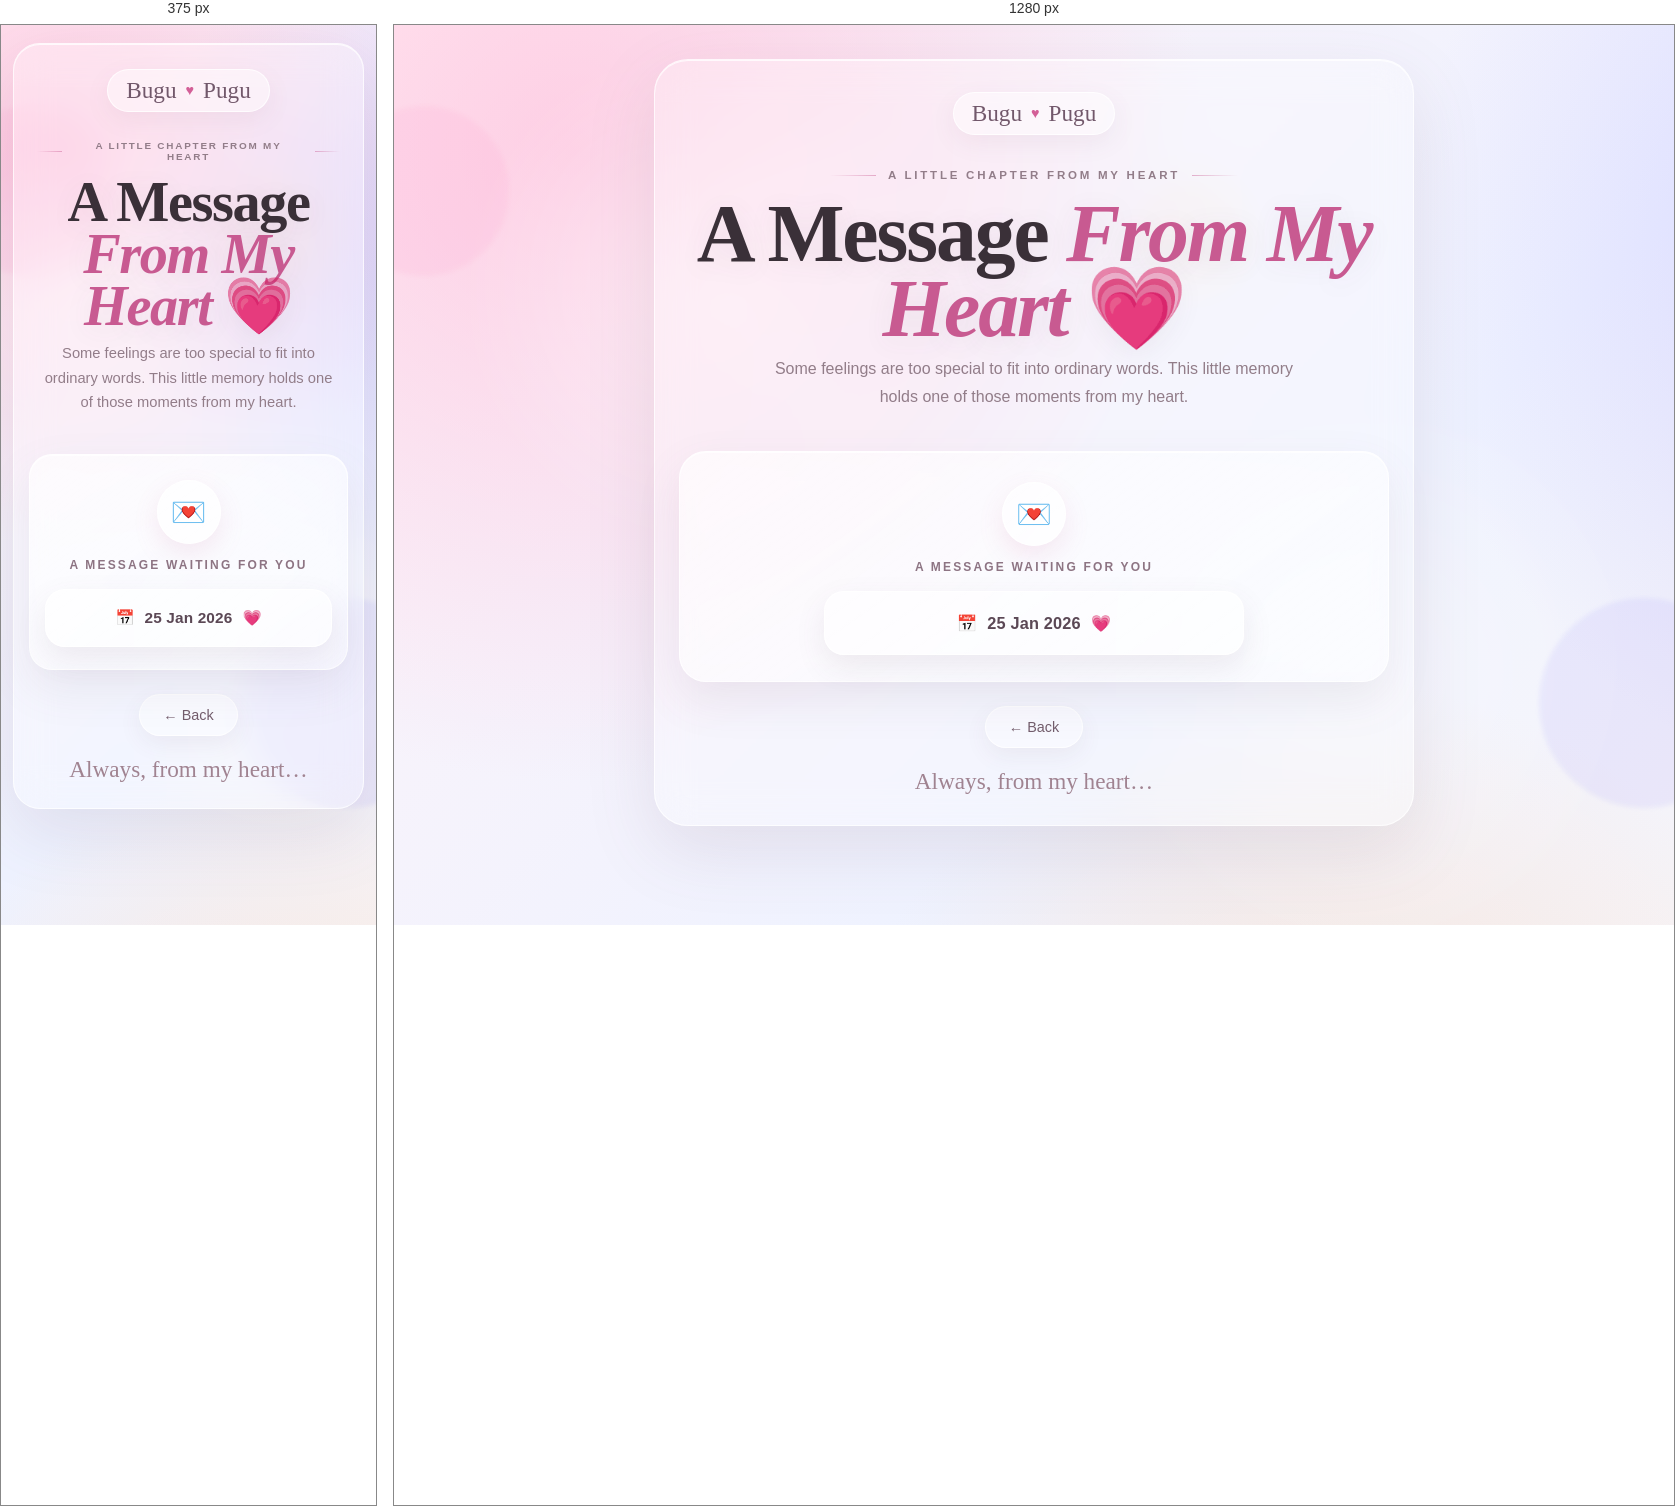
Rendered at 375 px and 1280 px, left to right.

<!-- file: message_from_my_heart.html -->
<!DOCTYPE html>
<html lang="en">
<head>
<meta charset="UTF-8">
<meta name="viewport" content="width=device-width, initial-scale=1.0">
<title>A Message From My Heart 💗</title>

<link href="https://fonts.googleapis.com/css2?family=Cormorant+Garamond:wght@500;600;700&family=DM+Sans:wght@300;400;500;600&family=Parisienne&display=swap" rel="stylesheet">

<style>
:root{
    --ink:#3a3038;
    --muted:#927d89;
    --pink:#c85a91;
    --violet:#8170c9;
    --glass:rgba(255,255,255,.48);
    --glass-strong:rgba(255,255,255,.68);
    --line:rgba(255,255,255,.72);
}

*{box-sizing:border-box}

html{scroll-behavior:smooth}

body{
    margin:0;
    min-height:100vh;
    padding:34px 20px 42px;
    font-family:'DM Sans',sans-serif;
    color:var(--ink);
    text-align:center;
    overflow-x:hidden;
    background:
        radial-gradient(circle at 10% 10%,rgba(255,180,213,.58),transparent 32%),
        radial-gradient(circle at 88% 18%,rgba(183,176,255,.46),transparent 30%),
        radial-gradient(circle at 52% 92%,rgba(255,205,164,.42),transparent 34%),
        linear-gradient(135deg,#fff4f8 0%,#eef2ff 48%,#fff5ef 100%);
    background-size:140% 140%;
    animation:aurora 18s ease-in-out infinite alternate;
}

body::before{
    content:"";
    position:fixed;
    inset:0;
    pointer-events:none;
    background:
        radial-gradient(circle at 25% 30%,rgba(255,255,255,.42),transparent 22%),
        radial-gradient(circle at 76% 72%,rgba(255,255,255,.35),transparent 24%);
    mix-blend-mode:screen;
    z-index:-3;
}

@keyframes aurora{
    0%{background-position:0% 20%}
    50%{background-position:100% 55%}
    100%{background-position:35% 100%}
}

/* Ambient glass orbs */
.ambient{
    position:fixed;
    border-radius:50%;
    filter:blur(2px);
    pointer-events:none;
    z-index:-2;
    opacity:.58;
    animation:orbFloat 9s ease-in-out infinite;
}
.orb1{
    width:170px;height:170px;
    top:9%;left:-55px;
    background:rgba(255,164,205,.25);
}
.orb2{
    width:210px;height:210px;
    right:-75px;bottom:13%;
    background:rgba(166,157,255,.23);
    animation-delay:-3s;
}
.orb3{
    width:115px;height:115px;
    left:58%;top:17%;
    background:rgba(255,213,170,.19);
    animation-delay:-6s;
}

@keyframes orbFloat{
    0%,100%{transform:translate3d(0,0,0) scale(1)}
    50%{transform:translate3d(12px,-18px,0) scale(1.06)}
}

/* Main page glass shell */
.page{
    width:min(760px,100%);
    margin:0 auto;
    padding:32px 24px 30px;
    position:relative;
    border:1px solid var(--line);
    border-radius:34px;
    background:rgba(255,255,255,.27);
    backdrop-filter:blur(18px);
    -webkit-backdrop-filter:blur(18px);
    box-shadow:
        0 24px 70px rgba(116,82,112,.13),
        inset 0 1px 0 rgba(255,255,255,.78);
    animation:pageIn 1s cubic-bezier(.2,.75,.2,1) both;
}

@keyframes pageIn{
    from{opacity:0;transform:translateY(24px) scale(.98)}
    to{opacity:1;transform:translateY(0) scale(1)}
}

/* Clickable Bugu Pugu header */
.signature{
    display:inline-flex;
    align-items:center;
    justify-content:center;
    gap:9px;
    padding:9px 18px;
    border:1px solid rgba(255,255,255,.78);
    border-radius:999px;
    background:rgba(255,255,255,.45);
    color:#72586b;
    font-family:'Parisienne',cursive;
    font-size:1.45rem;
    line-height:1;
    text-decoration:none;
    box-shadow:0 8px 24px rgba(123,87,119,.08);
    transition:transform .35s ease,background .35s ease,box-shadow .35s ease;
}
.signature:hover{
    transform:translateY(-3px) scale(1.035);
    background:rgba(255,255,255,.72);
    box-shadow:0 14px 30px rgba(123,87,119,.15);
}
.signature .mini-heart{
    color:#d35f97;
    font-family:'DM Sans',sans-serif;
    font-size:.9rem;
    animation:heartPulse 1.8s ease-in-out infinite;
}
@keyframes heartPulse{
    0%,100%{transform:scale(1)}
    50%{transform:scale(1.28)}
}

.hero{
    padding:34px 8px 22px;
}

.eyebrow{
    display:flex;
    align-items:center;
    justify-content:center;
    gap:12px;
    color:var(--muted);
    font-size:.72rem;
    font-weight:600;
    letter-spacing:.24em;
    text-transform:uppercase;
}
.eyebrow::before,
.eyebrow::after{
    content:"";
    width:46px;
    height:1px;
    background:linear-gradient(90deg,transparent,rgba(200,90,145,.45));
}
.eyebrow::after{
    background:linear-gradient(90deg,rgba(200,90,145,.45),transparent);
}

h1{
    margin:15px 0 9px;
    font-family:'Cormorant Garamond',serif;
    font-size:clamp(3rem,8vw,5.1rem);
    line-height:.92;
    font-weight:600;
    letter-spacing:-.025em;
    color:var(--ink);
    text-shadow:0 5px 28px rgba(104,75,98,.09);
}
h1 .accent{
    color:var(--pink);
    font-style:italic;
}

.subtitle{
    max-width:560px;
    margin:0 auto;
    color:var(--muted);
    font-size:1rem;
    line-height:1.75;
    font-weight:300;
}

/* Message card */
.message-card{
    position:relative;
    margin:18px auto 0;
    padding:30px 22px 26px;
    border:1px solid rgba(255,255,255,.78);
    border-radius:27px;
    background:linear-gradient(145deg,rgba(255,255,255,.58),rgba(255,255,255,.30));
    backdrop-filter:blur(14px);
    -webkit-backdrop-filter:blur(14px);
    box-shadow:
        0 18px 45px rgba(121,86,115,.10),
        inset 0 1px 0 rgba(255,255,255,.72);
    animation:cardIn .9s .18s cubic-bezier(.2,.75,.2,1) both;
}
.message-card::before{
    content:"";
    position:absolute;
    top:0;
    left:10%;
    right:10%;
    height:1px;
    background:linear-gradient(90deg,transparent,rgba(255,255,255,.9),transparent);
}
.message-icon{
    width:64px;
    height:64px;
    margin:0 auto 14px;
    display:grid;
    place-items:center;
    border-radius:50%;
    background:rgba(255,255,255,.58);
    border:1px solid rgba(255,255,255,.82);
    box-shadow:0 10px 26px rgba(200,90,145,.13);
    font-size:1.8rem;
    animation:softFloat 3.5s ease-in-out infinite;
}

@keyframes cardIn{
    from{opacity:0;transform:translateY(22px)}
    to{opacity:1;transform:translateY(0)}
}
@keyframes softFloat{
    0%,100%{transform:translateY(0)}
    50%{transform:translateY(-5px)}
}

.date-label{
    margin:0 0 17px;
    color:#8d7483;
    font-size:.75rem;
    font-weight:600;
    letter-spacing:.18em;
    text-transform:uppercase;
}

.big-btn{
    position:relative;
    display:flex;
    align-items:center;
    justify-content:center;
    gap:10px;
    width:min(420px,100%);
    min-height:64px;
    margin:0 auto;
    padding:16px 26px;
    overflow:hidden;
    border:1px solid rgba(255,255,255,.86);
    border-radius:20px;
    background:rgba(255,255,255,.55);
    color:#5b4855;
    font-family:'DM Sans',sans-serif;
    font-size:1.02rem;
    font-weight:600;
    letter-spacing:.01em;
    text-decoration:none;
    box-shadow:0 12px 30px rgba(112,78,105,.10);
    transition:transform .35s ease,box-shadow .35s ease,background .35s ease,color .35s ease;
}
.big-btn::before{
    content:"";
    position:absolute;
    top:0;
    left:-120%;
    width:70%;
    height:100%;
    background:linear-gradient(100deg,transparent,rgba(255,255,255,.65),transparent);
    transform:skewX(-18deg);
    transition:left .65s ease;
}
.big-btn:hover{
    transform:translateY(-5px);
    background:rgba(255,255,255,.75);
    color:var(--pink);
    box-shadow:0 18px 38px rgba(112,78,105,.16);
}
.big-btn:hover::before{left:145%}
.big-btn:active{transform:translateY(-2px) scale(.99)}

.back{
    display:inline-flex;
    align-items:center;
    justify-content:center;
    gap:8px;
    margin-top:24px;
    padding:12px 23px;
    border:1px solid rgba(255,255,255,.78);
    border-radius:999px;
    background:rgba(255,255,255,.40);
    color:#735d6c;
    font-size:.9rem;
    font-weight:500;
    text-decoration:none;
    box-shadow:0 8px 22px rgba(112,78,105,.08);
    transition:transform .3s ease,background .3s ease,box-shadow .3s ease;
}
.back:hover{
    transform:translateY(-3px);
    background:rgba(255,255,255,.68);
    box-shadow:0 12px 28px rgba(112,78,105,.13);
}

/* Floating hearts */
.heart{
    position:fixed;
    bottom:-30px;
    color:#d978a7;
    opacity:.45;
    pointer-events:none;
    z-index:-1;
    filter:drop-shadow(0 5px 10px rgba(201,91,145,.10));
    animation:floatUp linear forwards;
}
@keyframes floatUp{
    from{transform:translate3d(0,0,0) rotate(0deg) scale(.8);opacity:0}
    12%{opacity:.48}
    to{transform:translate3d(var(--drift),-112vh,0) rotate(22deg) scale(1.45);opacity:0}
}

/* Cursor sparkles */
.sparkle{
    position:fixed;
    width:7px;
    height:7px;
    border-radius:50%;
    pointer-events:none;
    background:rgba(215,120,167,.62);
    box-shadow:0 0 12px rgba(215,120,167,.38);
    animation:sparkleFade .75s ease-out forwards;
    z-index:20;
}
@keyframes sparkleFade{
    from{opacity:.8;transform:scale(.7)}
    to{opacity:0;transform:scale(2.5) translateY(-5px)}
}

/* Bottom signature */
.closing{
    margin-top:20px;
    color:#a08391;
    font-family:'Parisienne',cursive;
    font-size:1.45rem;
}

@media(max-width:600px){
    body{padding:18px 12px 28px}
    .page{padding:25px 15px 25px;border-radius:27px}
    .hero{padding-top:28px}
    .eyebrow{font-size:.62rem;letter-spacing:.18em}
    .eyebrow::before,.eyebrow::after{width:25px}
    h1{font-size:clamp(2.8rem,15vw,4rem)}
    .subtitle{font-size:.92rem;line-height:1.65}
    .message-card{padding:25px 15px 22px;border-radius:23px}
    .big-btn{font-size:.96rem;min-height:58px}
}

@media(prefers-reduced-motion:reduce){
    *,*::before,*::after{
        animation-duration:.001ms!important;
        animation-iteration-count:1!important;
        scroll-behavior:auto!important;
    }
}
</style>
</head>

<body>

<div class="ambient orb1"></div>
<div class="ambient orb2"></div>
<div class="ambient orb3"></div>

<main class="page">

    <a class="signature" href="../index.html" aria-label="Go to Bugu Pugu home">
        Bugu <span class="mini-heart">♥</span> Pugu
    </a>

    <section class="hero">
        <div class="eyebrow">A little chapter from my heart</div>
        <h1>A Message <span class="accent">From My Heart</span> 💗</h1>
        <p class="subtitle">
            Some feelings are too special to fit into ordinary words.
            This little memory holds one of those moments from my heart.
        </p>
    </section>

    <section class="message-card">
        <div class="message-icon">💌</div>
        <p class="date-label">A message waiting for you</p>

        <a class="big-btn" href="message/sad_message.html">
            <span>📅</span>
            <span>25 Jan 2026</span>
            <span>💗</span>
        </a>
    </section>

    <a class="back" href="../emotional_support.html">← Back</a>

    <div class="closing">Always, from my heart…</div>

</main>

<script>
/* Floating hearts */
setInterval(() => {
    const h = document.createElement("div");
    h.className = "heart";
    h.innerHTML = ["💗","♡","💕","♥"][Math.floor(Math.random()*4)];
    h.style.left = Math.random()*100 + "vw";
    h.style.fontSize = (Math.random()*15+15) + "px";
    h.style.setProperty("--drift", (Math.random()*100-50) + "px");
    h.style.animationDuration = (Math.random()*3+6) + "s";
    document.body.appendChild(h);
    setTimeout(() => h.remove(), 10000);
}, 850);

/* Cursor sparkles */
let lastSparkle = 0;
document.addEventListener("pointermove", e => {
    const now = Date.now();
    if(now - lastSparkle < 45) return;
    lastSparkle = now;

    const s = document.createElement("div");
    s.className = "sparkle";
    s.style.left = e.clientX + "px";
    s.style.top = e.clientY + "px";
    document.body.appendChild(s);
    setTimeout(() => s.remove(), 750);
});

/* Tiny heart burst on the clickable Bugu Pugu header */
document.querySelector(".signature").addEventListener("click", e => {
    for(let i=0;i<7;i++){
        const h=document.createElement("span");
        h.textContent="♥";
        h.style.position="fixed";
        h.style.left=e.clientX+"px";
        h.style.top=e.clientY+"px";
        h.style.color="#d35f97";
        h.style.pointerEvents="none";
        h.style.zIndex="30";
        h.style.fontSize=(10+Math.random()*9)+"px";
        h.style.transition="transform .65s ease, opacity .65s ease";
        document.body.appendChild(h);

        requestAnimationFrame(()=>{
            h.style.transform=`translate(${(Math.random()-0.5)*90}px,${(Math.random()-0.5)*70}px) scale(${.7+Math.random()*.7})`;
            h.style.opacity="0";
        });
        setTimeout(()=>h.remove(),700);
    }
});
</script>

</body>
</html>